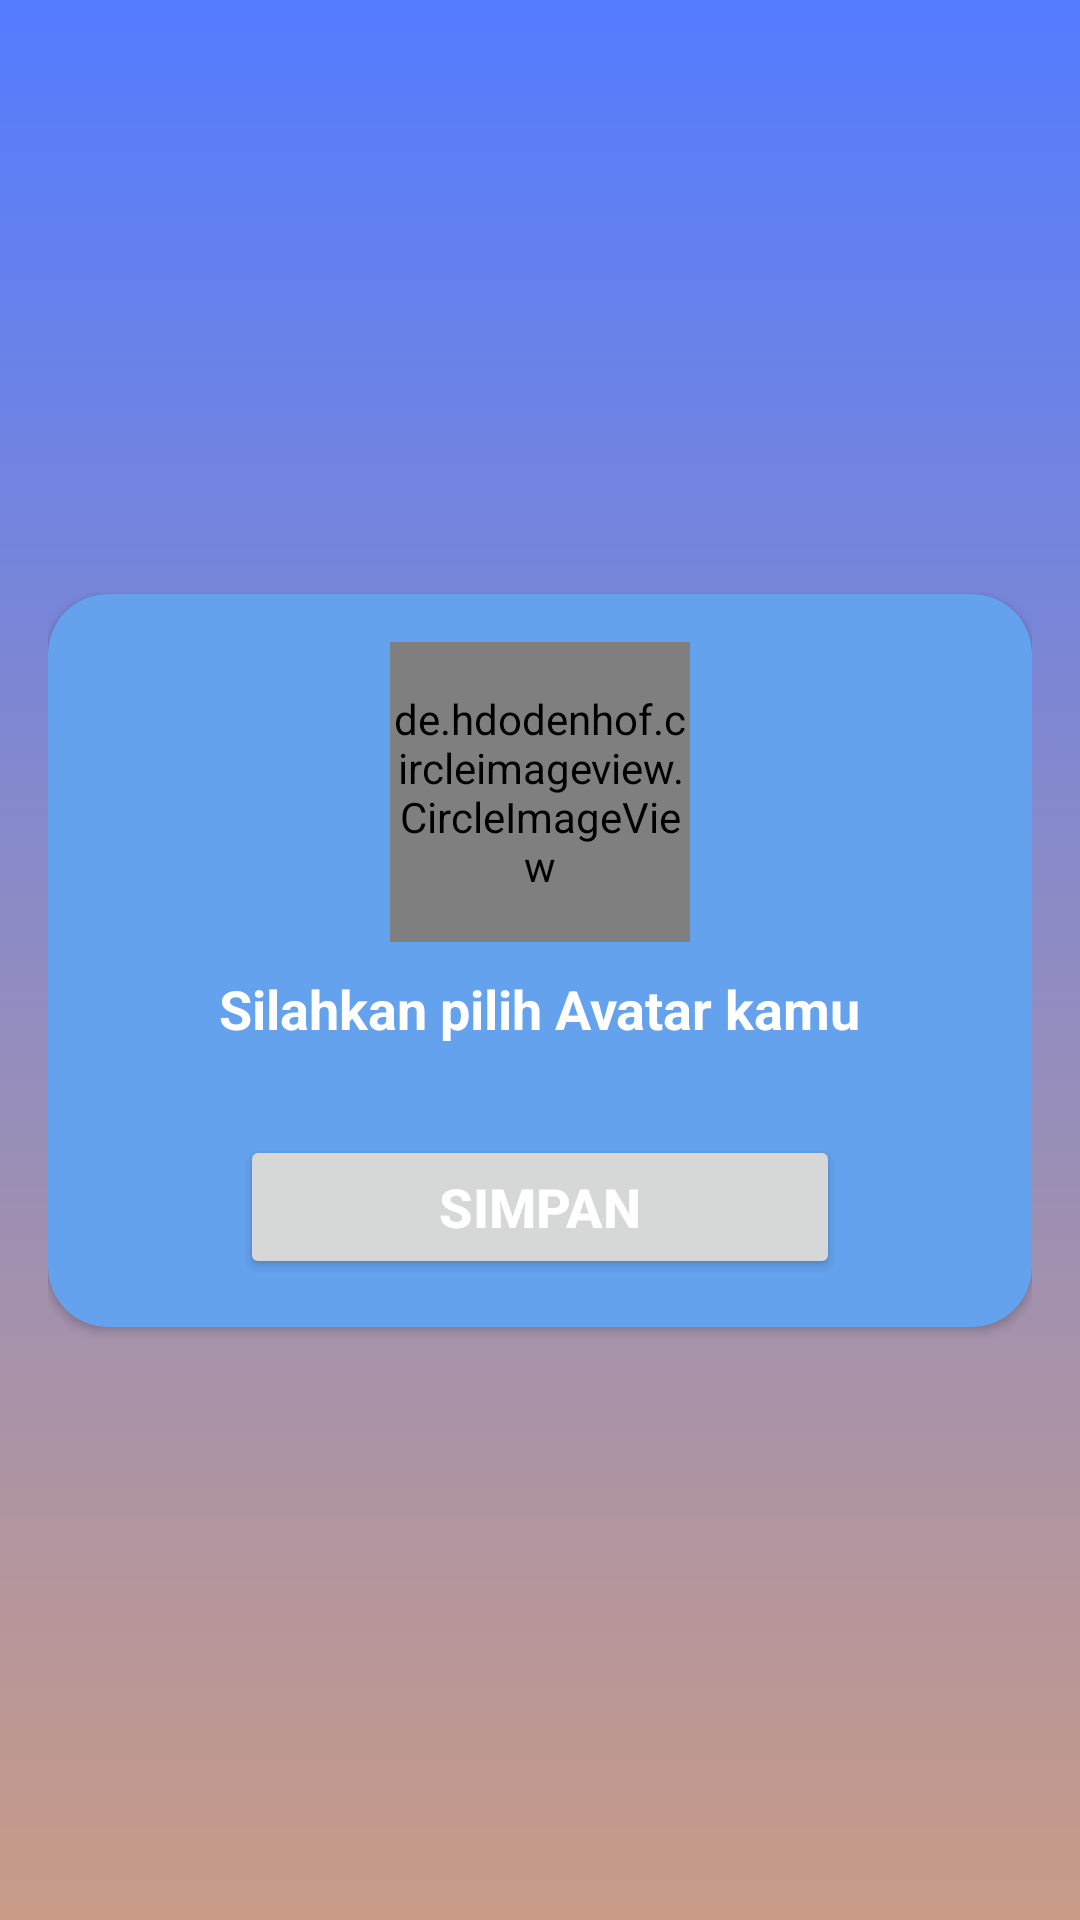

Write the Android layout XML for this screen, with the resource values it uses.
<!-- AndroidManifest.xml: application theme Theme.Chattan -->
<!-- res/layout/activity_avatar.xml -->
<?xml version="1.0" encoding="utf-8"?>
<androidx.constraintlayout.widget.ConstraintLayout xmlns:android="http://schemas.android.com/apk/res/android"
    xmlns:app="http://schemas.android.com/apk/res-auto"
    xmlns:tools="http://schemas.android.com/tools"
    android:id="@+id/main"
    android:layout_width="match_parent"
    android:layout_height="match_parent"
    android:padding="16dp"
    android:background="@drawable/bg_gradient"
    tools:context=".AvatarActivity">

    <androidx.cardview.widget.CardView
        android:layout_width="match_parent"
        android:layout_height="wrap_content"
        app:cardCornerRadius="20dp"
        android:backgroundTint="@color/biru"
        app:layout_constraintBottom_toBottomOf="parent"
        app:layout_constraintEnd_toEndOf="parent"
        app:layout_constraintStart_toStartOf="parent"
        app:layout_constraintTop_toTopOf="parent">

        <LinearLayout
            android:layout_width="match_parent"
            android:layout_height="wrap_content"
            android:orientation="vertical"
            android:gravity="center">
            <de.hdodenhof.circleimageview.CircleImageView
                android:id="@+id/ivSelectedAvatar"
                android:layout_width="100dp"
                android:layout_height="100dp"
                android:src="@drawable/ic_login"
                android:layout_marginTop="16dp"
                android:layout_marginBottom="10dp"
                android:scaleType="centerCrop" />
            <TextView
                android:layout_width="wrap_content"
                android:layout_height="wrap_content"
                android:text="@string/silahkan_pilih_avatar_kamu"
                android:textColor="@color/white"
                android:textStyle="bold"
                android:textSize="18sp"
                android:layout_marginBottom="16dp"/>
            <GridLayout
                android:id="@+id/grid_avatar"
                android:layout_width="wrap_content"
                android:layout_height="wrap_content"
                android:columnCount="3"
                android:rowCount="3"
                android:alignmentMode="alignMargins"
                android:layout_gravity="center"
                android:useDefaultMargins="true"
                android:layout_marginBottom="14dp"/>
            <Button
                android:id="@+id/btnSimpan"
                android:layout_width="200dp"
                android:layout_height="wrap_content"
                android:textSize="18sp"
                android:text="@string/simpan"
                android:textStyle="bold"
                android:textColor="@color/white"
                android:layout_marginBottom="16dp"/>
        </LinearLayout>
    </androidx.cardview.widget.CardView>
</androidx.constraintlayout.widget.ConstraintLayout>
<!-- resources referenced by this layout -->
<resources>
  <color name="biru">#64A2ED</color>
  <color name="white">#FFFFFFFF</color>
  <!-- drawable bg_gradient (drawable) -->
  <?xml version="1.0" encoding="utf-8"?>
  <shape xmlns:android="http://schemas.android.com/apk/res/android">
      <gradient
          android:angle="270"
          android:endColor="#C99B87"
          android:startColor="#547CFF"
          android:type="linear"/>
  </shape>
  <string name="silahkan_pilih_avatar_kamu">Silahkan pilih Avatar kamu</string>
  <string name="simpan">Simpan</string>
  <style name="Theme.Chattan" parent="Base.Theme.Chattan" />
  <style name="Base.Theme.Chattan" parent="Theme.Material3.DayNight.NoActionBar">
          
          
      </style>
</resources>
